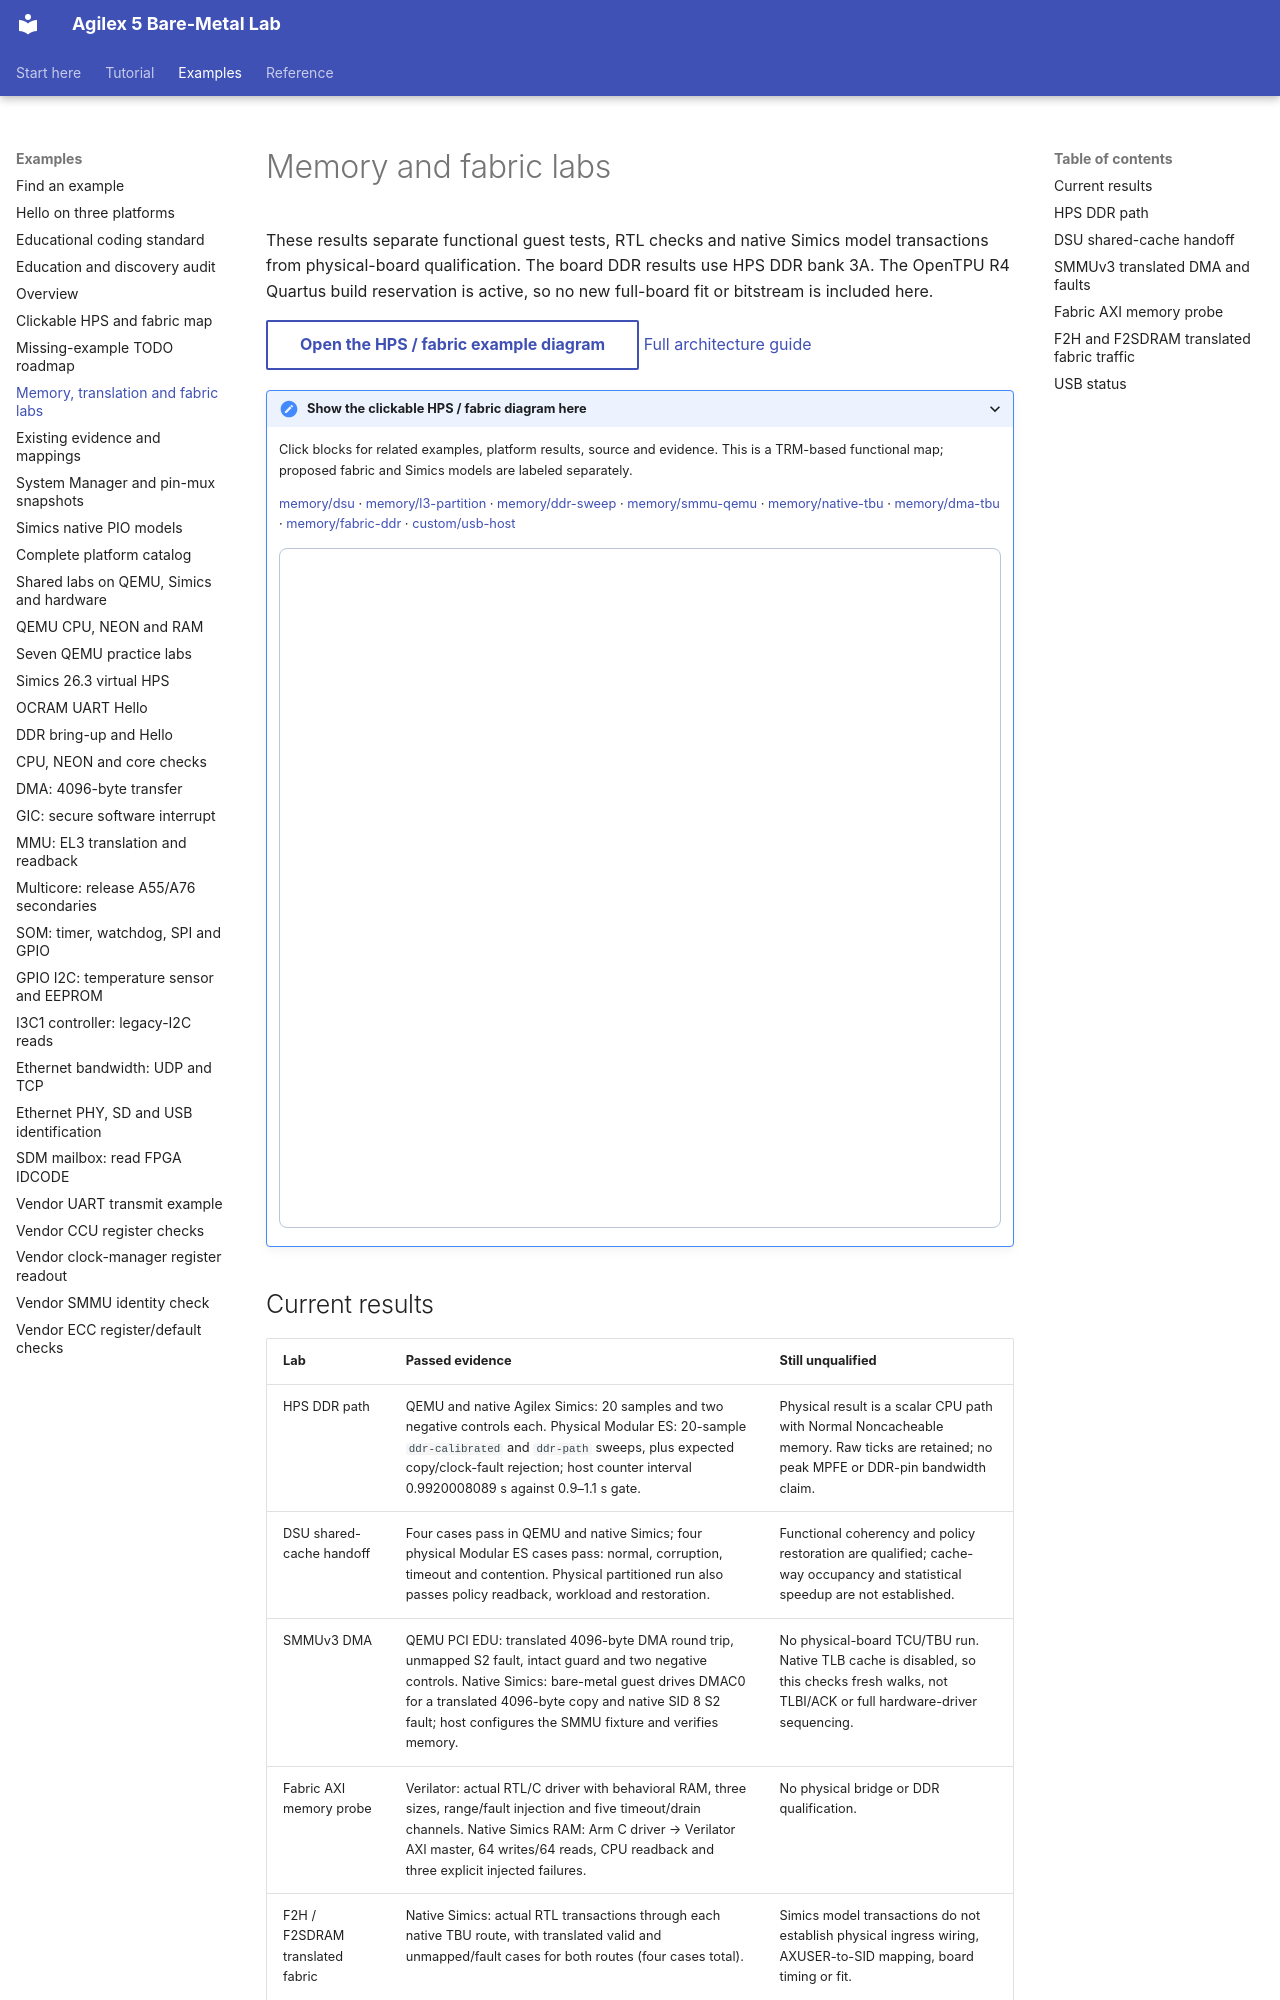

repository: AEW2015/baremetal-drivers · page: memory-fabric-labs/index.html · generator: mkdocs

# Memory and fabric labs

These results separate functional guest tests, RTL checks and native Simics
model transactions from physical-board qualification. The board DDR results
use HPS DDR bank 3A. The OpenTPU R4 Quartus build reservation is active, so no
new full-board fit or bitstream is included here.

<!-- example-architecture:start -->
[Open the HPS / fabric example diagram](assets/architecture/design.html?example=memory%2Fdsu){ .md-button }
[Full architecture guide](architecture.md)

<details class="example-architecture">
<summary>Show the clickable HPS / fabric diagram here</summary>
<p>Click blocks for related examples, platform results, source and evidence. This is a TRM-based functional map; proposed fabric and Simics models are labeled separately.</p>
<p class="example-diagram-links"><a href="../assets/architecture/design.html?example=memory%2Fdsu" data-example-id="memory/dsu">memory/dsu</a> · <a href="../assets/architecture/design.html?example=memory%2Fl3-partition" data-example-id="memory/l3-partition">memory/l3-partition</a> · <a href="../assets/architecture/design.html?example=memory%2Fddr-sweep" data-example-id="memory/ddr-sweep">memory/ddr-sweep</a> · <a href="../assets/architecture/design.html?example=memory%2Fsmmu-qemu" data-example-id="memory/smmu-qemu">memory/smmu-qemu</a> · <a href="../assets/architecture/design.html?example=memory%2Fnative-tbu" data-example-id="memory/native-tbu">memory/native-tbu</a> · <a href="../assets/architecture/design.html?example=memory%2Fdma-tbu" data-example-id="memory/dma-tbu">memory/dma-tbu</a> · <a href="../assets/architecture/design.html?example=memory%2Ffabric-ddr" data-example-id="memory/fabric-ddr">memory/fabric-ddr</a> · <a href="../assets/architecture/design.html?example=custom%2Fusb-host" data-example-id="custom/usb-host">custom/usb-host</a></p>
<iframe class="example-diagram" src="../assets/architecture/design.html?example=memory%2Fdsu" title="HPS and fabric diagram for memory-fabric-labs.md" width="100%" height="680" style="border:1px solid #b8c6d7;border-radius:8px" loading="lazy"></iframe>
</details>
<!-- example-architecture:end -->

## Current results

| Lab | Passed evidence | Still unqualified |
|---|---|---|
| HPS DDR path | QEMU and native Agilex Simics: 20 samples and two negative controls each. Physical Modular ES: 20-sample `ddr-calibrated` and `ddr-path` sweeps, plus expected copy/clock-fault rejection; host counter interval 0.9920008089 s against 0.9–1.1 s gate. | Physical result is a scalar CPU path with Normal Noncacheable memory. Raw ticks are retained; no peak MPFE or DDR-pin bandwidth claim. |
| DSU shared-cache handoff | Four cases pass in QEMU and native Simics; four physical Modular ES cases pass: normal, corruption, timeout and contention. Physical partitioned run also passes policy readback, workload and restoration. | Functional coherency and policy restoration are qualified; cache-way occupancy and statistical speedup are not established. |
| SMMUv3 DMA | QEMU PCI EDU: translated 4096-byte DMA round trip, unmapped S2 fault, intact guard and two negative controls. Native Simics: bare-metal guest drives DMAC0 for a translated 4096-byte copy and native SID 8 S2 fault; host configures the SMMU fixture and verifies memory. | No physical-board TCU/TBU run. Native TLB cache is disabled, so this checks fresh walks, not TLBI/ACK or full hardware-driver sequencing. |
| Fabric AXI memory probe | Verilator: actual RTL/C driver with behavioral RAM, three sizes, range/fault injection and five timeout/drain channels. Native Simics RAM: Arm C driver → Verilator AXI master, 64 writes/64 reads, CPU readback and three explicit injected failures. | No physical bridge or DDR qualification. |
| F2H / F2SDRAM translated fabric | Native Simics: actual RTL transactions through each native TBU route, with translated valid and unmapped/fault cases for both routes (four cases total). | Simics model transactions do not establish physical ingress wiring, AXUSER-to-SID mapping, board timing or fit. |
| USB host | The 26.3 stack passes controller readiness and USB3320 identity. The separate [Linux RAM-boot lab](usb-linux.md) enumerates the Lexar flash drive at 480 Mb/s and passes matching read-only sector reads. | External hub, mouse, USB Ethernet and external SuperSpeed transfers remain unqualified. Earlier controller/PHY failures are retained as historical evidence. |
